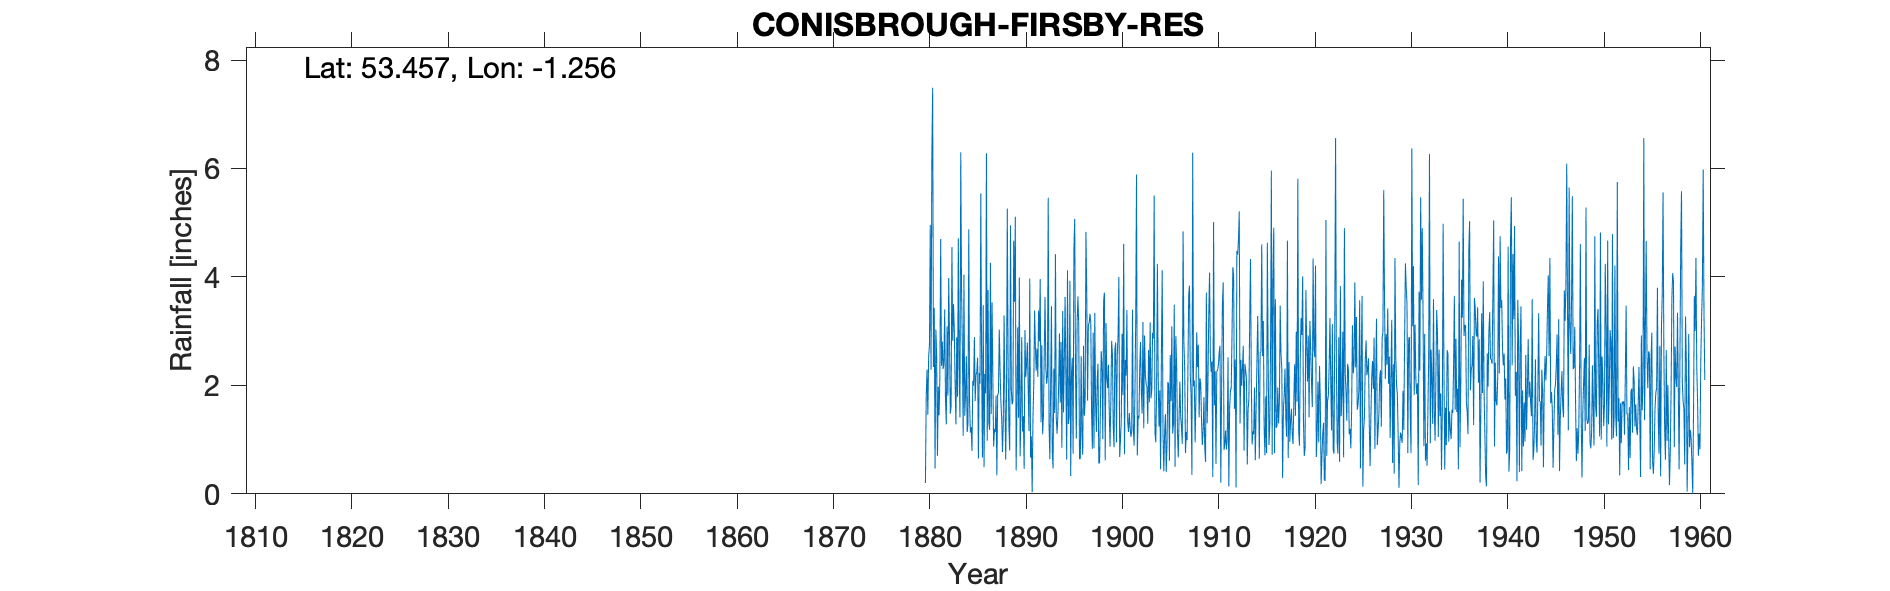

The table this chart was drawn from, first rows:
CONISBROUGH FIRSBY RESERVOIR, , , , , , , , , , , , , , , , , , , , , , , 
Grid ref, SK495958, Long, -1.256, Lat, 53.46, Elevation, 189, ft, , , , , , , , , , , , , , , 
Station no, 3137, , , , , , , , , , , , , , , , , , , , , , 
, 1880, 1881, 1882, 1883, 1884, 1885, 1886, 1887, 1888, 1889, 1890, 1891, 1892, 1893, 1894, 1895, 1896, 1897, 1898, 1899, 1900, 1901, 1902
January, 0.2, 0.47, 3.4, 3, 4.04, 1.99, 3.48, 2.13, 0.77, 1.65, 2.89, 1.06, 1.32, 2, 1.68, 3.93, 0.64, 3.14, 0.56, 2.38, 2.9, 1.33, 0.71
February, 1.82, 3.03, 1.73, 2, 1.44, 2.89, 0.49, 0.87, 1.3, 1.72, 1.15, 0.03, 2.74, 3.46, 2.8, 0.33, 0.65, 3.32, 0.57, 1.53, 4, 1.14, 1.44
March, 2.29, 2.55, 1.28, 1.28, 1.86, 1.71, 2.21, 1.19, 3.29, 4.67, 1.43, 1.42, 1.1, 0.78, 0.85, 2.23, 2.54, 3.17, 1.58, 0.87, 0.68, 1.49, 1.39
April, 1.46, 0.7, 3.09, 2.89, 2.54, 2.2, 1.85, 1.14, 1.77, 3.54, 0.46, 2.02, 1.43, 0.47, 3.37, 2.51, 1.08, 1.49, 2.63, 1.7, 0.98, 1.24, 2.33
May, 2.52, 1.98, 1.81, 1.79, 1.14, 2.24, 6.28, 1.81, 0.63, 5.11, 3.02, 3.38, 2.54, 2.31, 1.5, 0.74, 0.72, 0.83, 2.39, 2.82, 1.36, 1.05, 2.8
June, 2.74, 1.45, 3.98, 4.71, 1.29, 2.51, 0.98, 0.34, 1.82, 0.43, 2.16, 2.71, 3.63, 1.49, 2.43, 4.52, 2.73, 2.97, 1.01, 2.57, 2.95, 1.16, 1.89
July, 4.96, 2.17, 2.88, 2.37, 4.88, 0.65, 3.76, 1.81, 5.26, 1.63, 2.4, 2.27, 2.35, 4.42, 3.63, 5.07, 1.44, 0.84, 3.55, 1.23, 1.82, 3.4, 1.48
August, 2.29, 4.7, 1.48, 1.41, 1.68, 2.23, 1.31, 1.87, 2.41, 3.07, 2.79, 2.68, 2.03, 1.41, 2.12, 2.22, 1.72, 3.34, 3.71, 0.86, 4.61, 1.19, 3.17
September, 6.25, 2.36, 1.61, 6.3, 1.13, 2.03, 1.18, 3.03, 1.25, 1.4, 1.97, 2.16, 2.17, 1.11, 0.63, 1.02, 4.83, 1.67, 0.62, 2.66, 0.73, 0.89, 1.21
October, 7.49, 2.81, 4.55, 3.76, 1.23, 5.54, 4.26, 2.28, 0.8, 3.99, 1.16, 3.38, 5.46, 1.43, 4.12, 3.17, 3.7, 1.14, 3.15, 2.79, 2.47, 1.84, 2.92
November, 2.34, 2.3, 2.82, 2.72, 0.79, 2.38, 1.47, 1.7, 4.95, 0.69, 3.97, 2.81, 1.3, 2.01, 1.29, 3.64, 1.72, 2.11, 2.15, 0.95, 2.18, 3.22, 2.21
December, 3.43, 2.41, 3.5, 1.07, 2.08, 0.67, 3.53, 1.41, 1.91, 1.52, 0.67, 3.96, 0.64, 2.96, 1.4, 3.11, 3.13, 2.4, 1.95, 2.57, 3.39, 5.89, 2.01
Total, 37.79, 26.93, 32.13, 33.3, 24.1, 27.04, 30.8, 19.58, 26.16, 29.42, 24.07, 27.88, 26.71, 23.85, 25.82, 32.49, 24.9, 26.42, 23.87, 22.93, 28.07, 23.84, 23.56
IDR 1919 Sep, , , , , , , , , , , , , , , , , , , , , , , 
